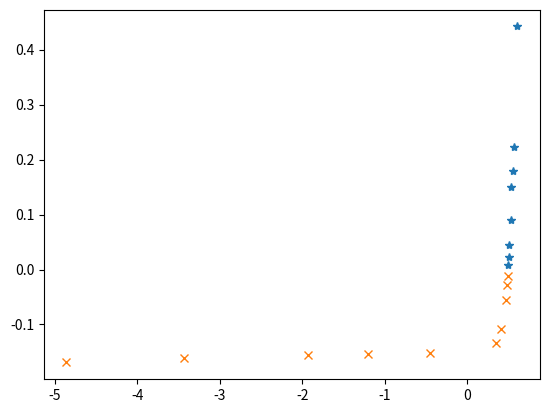

Source code (Python):
import numpy as np
import matplotlib.pyplot as plt

def I(V_L, R_L):
    I = (V_L/R_L)
    return I 

VL_pos = np.array([4.4210, 4.4641, 4.4755,  4.5005, 4.5057, 4.5232, 4.5297, 4.5352])  #[V]
RL_pos = np.array([10, 20, 25, 30, 50, 100, 200, 500])     #[Ohm]
V_pos = np.array([ 607.38, 564.63, 553.72, 536.94, 526.31, 510.63, 503.48, 497.97])*1E-3   #[V]

VL_neg = np.array([-0.16911, -1.6012, -3.1097, -3.8311, -4.5477, -5.4397, -5.4968, -5.5137, -5.5226, -5.3743]) 
RL_neg =  np.array([1, 10, 20, 25, 30, 50, 100, 200, 500, 40])  
V_neg = np.array([-4.8625, -3.4391, -1.9362, -1.2036, -0.44821, 0.41011, 0.46735, 0.48343, 0.49197, 0.34817])  

I_pos = I(VL_pos, RL_pos)
I_neg = I(VL_neg, RL_neg)


plt.plot(V_pos, I_pos, "*")
plt.plot(V_neg, I_neg, "x") 
plt.show()


